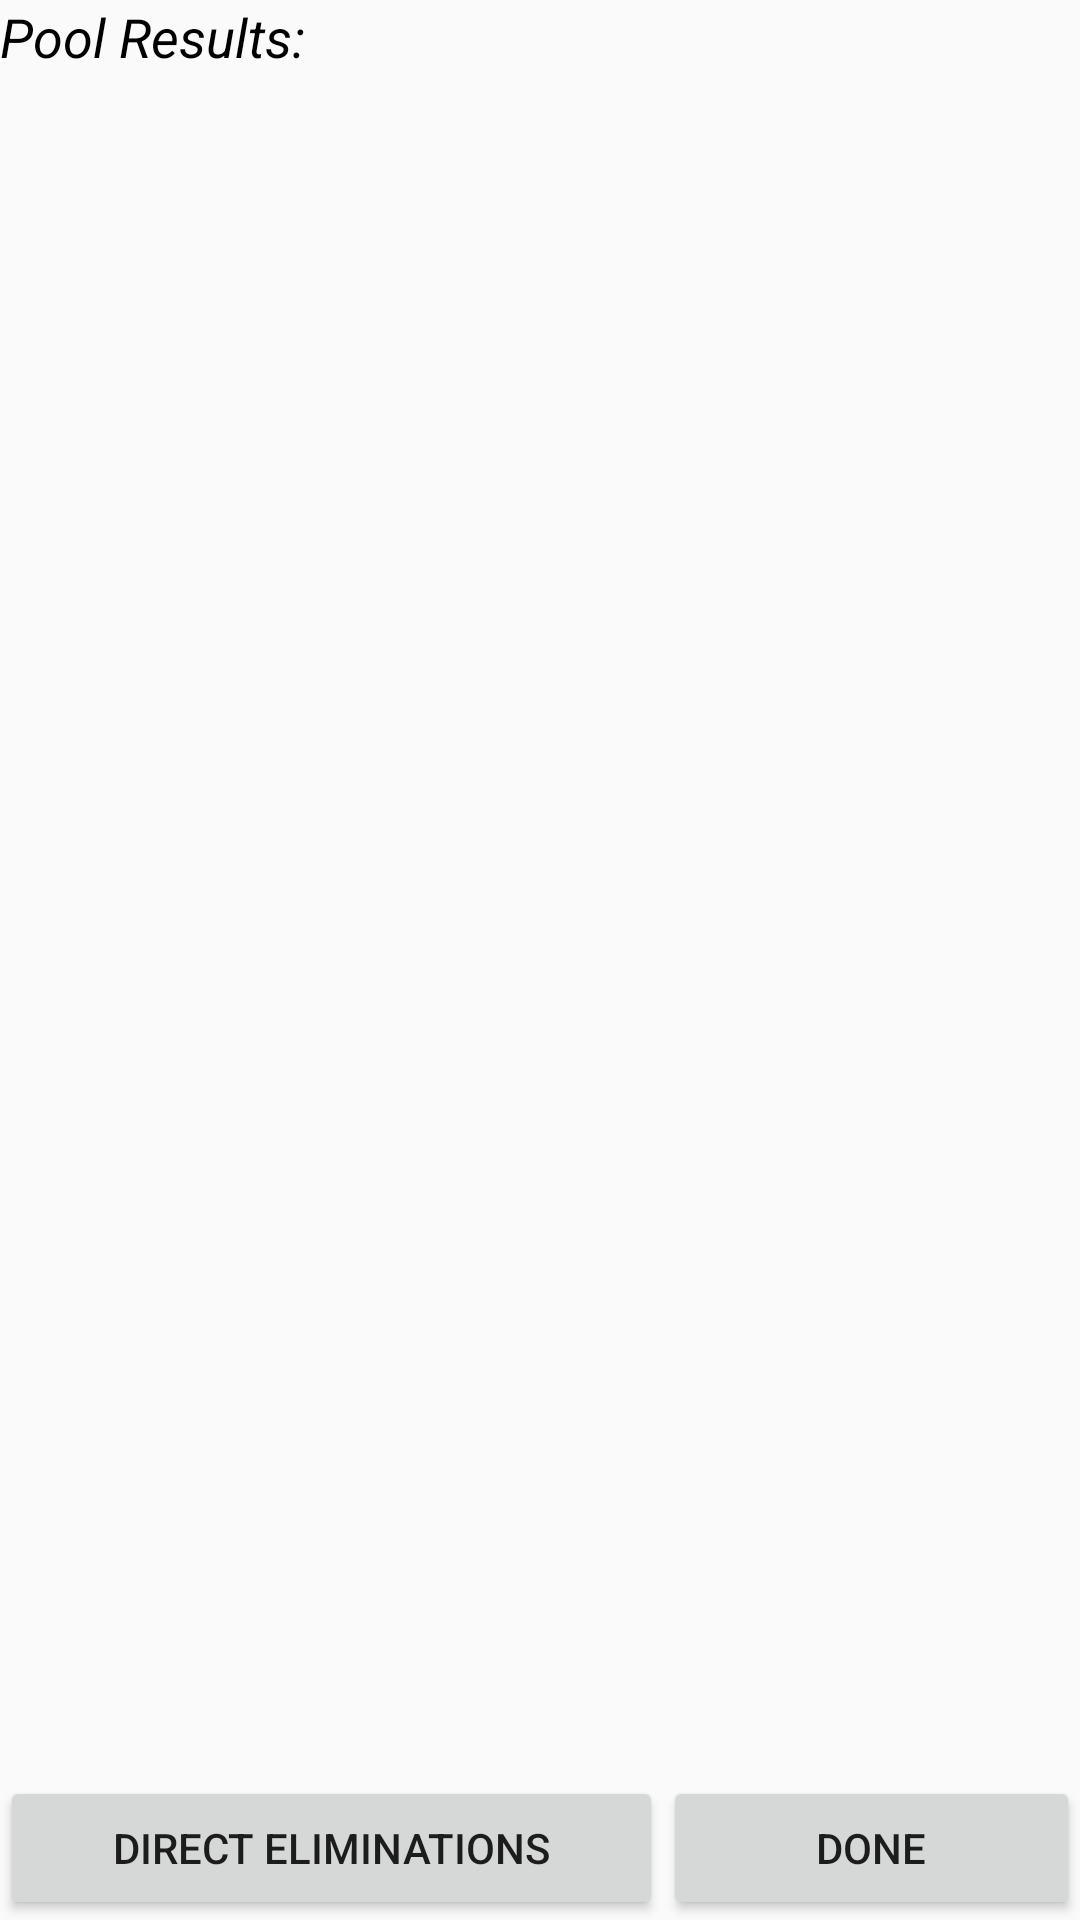

Reconstruct the res/layout file that produces this screen, plus the resources it refers to.
<!-- AndroidManifest.xml: application theme AppTheme -->
<!-- res/layout/poolresults.xml -->
<?xml version="1.0" encoding="utf-8"?>
<TableLayout xmlns:android="http://schemas.android.com/apk/res/android"
    android:orientation="vertical"
    android:layout_width="match_parent"
    android:layout_height="match_parent">

    <TableRow
        android:layout_width="wrap_content"
        android:layout_height="wrap_content">

        <TextView
            android:layout_width="wrap_content"
            android:layout_height="wrap_content"
            android:textAppearance="?android:attr/textAppearanceMedium"
            android:text="@string/pool_results"
            android:id="@+id/lblPoolResults"
            android:textColor="@android:color/black"
            android:textStyle="italic" />
    </TableRow>

    <ListView
        android:layout_width="176dp"
        android:layout_height="381dp"
        android:id="@+id/listPoolResults"
        android:focusable="true"
        android:layout_weight="1"
        android:layout_alignParentLeft="true"
        android:layout_alignParentStart="true" />

    <TableRow
        android:layout_width="match_parent"
        android:layout_height="match_parent">

        <Button
            android:layout_width="wrap_content"
            android:layout_height="wrap_content"
            android:layout_weight="1"
            android:text="@string/direct_elimination"
            android:id="@+id/btnStartDEs"
            android:onClick="startDEs" />

        <Button
            android:layout_width="wrap_content"
            android:layout_height="wrap_content"
            android:layout_weight="1"
            android:text="@string/done"
            android:id="@+id/bthPRFinish"
            android:onClick="returnToHome" />
    </TableRow>
</TableLayout>
<!-- resources referenced by this layout -->
<resources>
  <string name="direct_elimination">Direct Eliminations</string>
  <string name="done">Done</string>
  <string name="pool_results">Pool Results:</string>
  <style name="AppTheme" parent="Theme.AppCompat.Light">
          <item name="android:panelFullBackground">@drawable/customblackbox</item>
      </style>
  <!-- drawable customblackbox (drawable) -->
  <shape xmlns:android="http://schemas.android.com/apk/res/android">
      <solid android:color="#151515" />
      <corners android:radius="0dp" />
      <padding
          android:left="0dp"
          android:top="0dp"
          android:right="0dp"
          android:bottom="0dp" />
      <stroke
          android:color="#151515"
          android:width="1dp" />
  </shape>
</resources>
